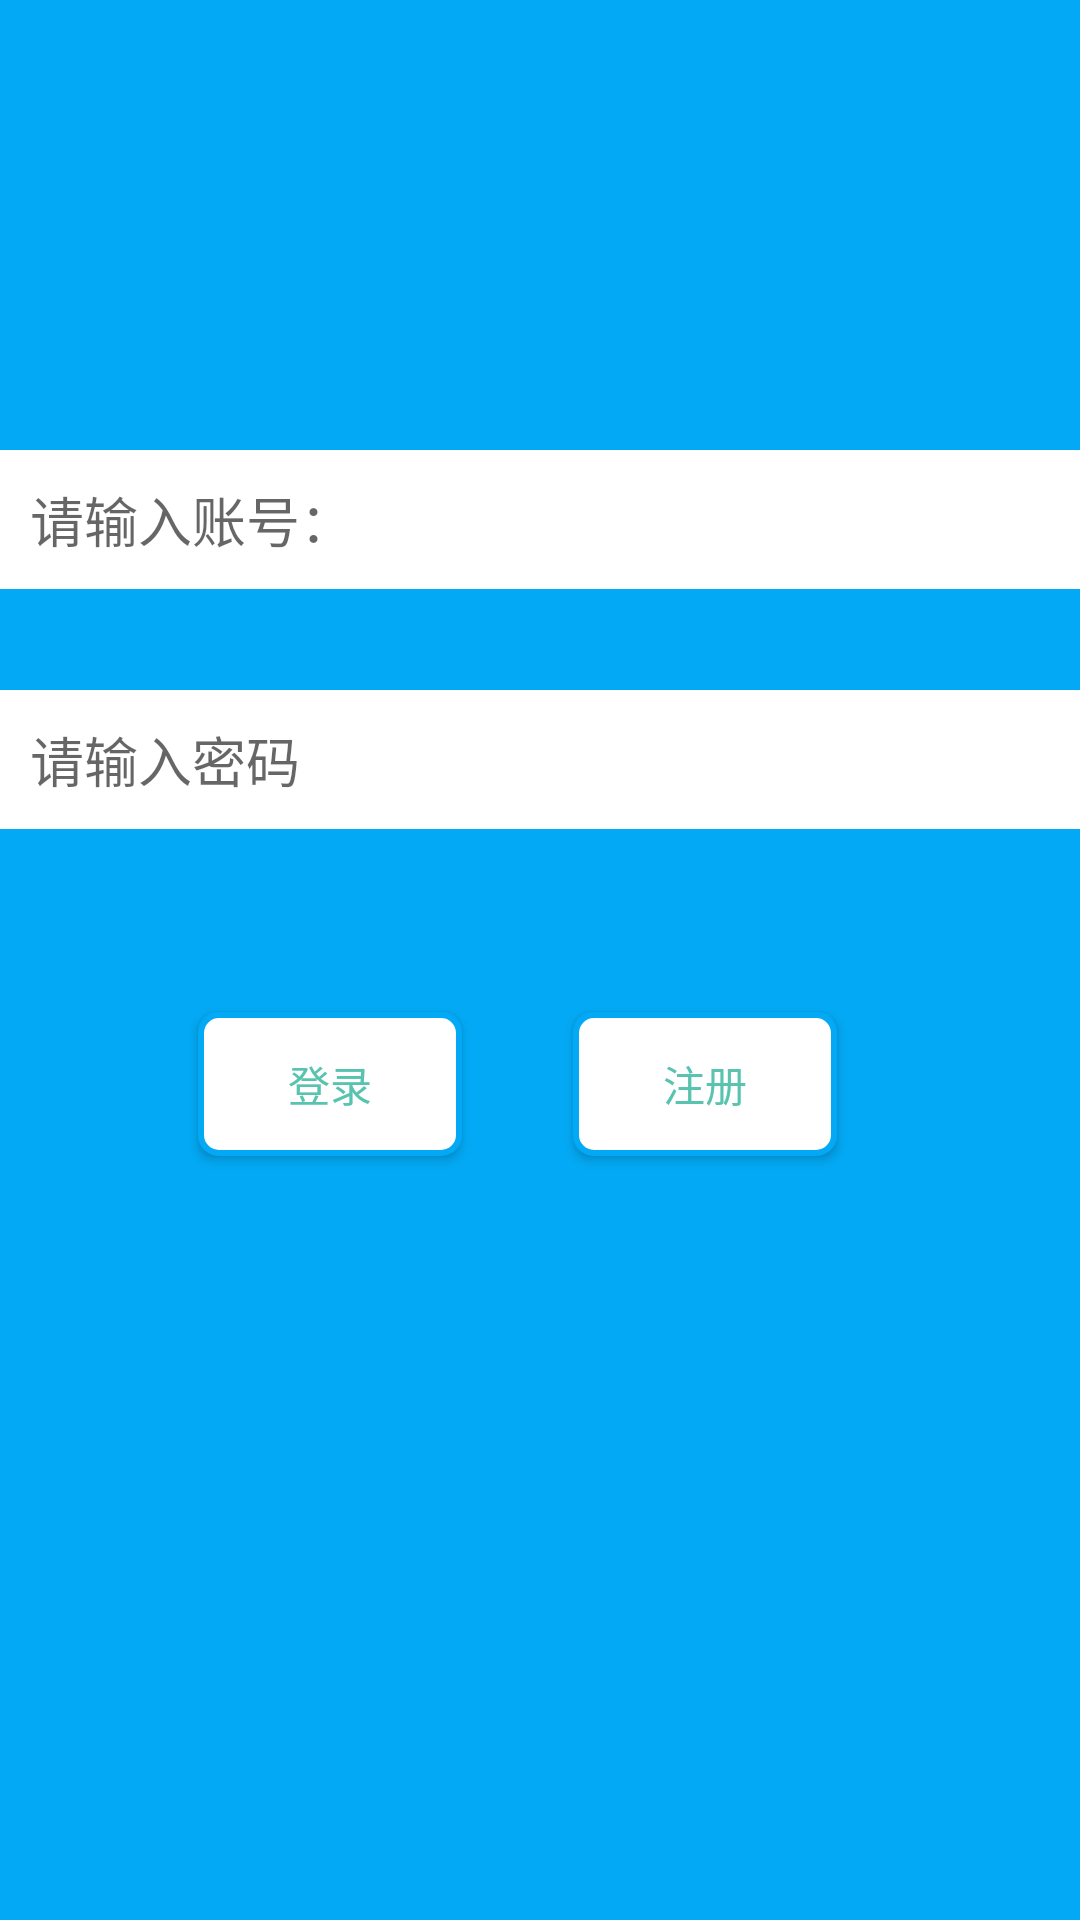

Produce the Android XML layout that renders to this screen, including the resource entries it uses.
<!-- AndroidManifest.xml: activity theme ToolBarAndTranslucent -->
<!-- res/layout/activity_login.xml -->
<?xml version="1.0" encoding="utf-8"?>
<RelativeLayout xmlns:android="http://schemas.android.com/apk/res/android"
                android:layout_width="match_parent"
                android:layout_height="match_parent"
                android:background="@color/blue">

    <EditText
        android:id="@+id/login_username"
        android:hint="请输入账号："
        android:layout_width="match_parent"
        android:layout_height="wrap_content"
        android:layout_marginTop="150dp"
        android:background="@color/white"
        android:padding="10dp"/>

    <EditText
        android:hint="请输入密码"
        android:id="@+id/login_password"
        android:layout_width="match_parent"
        android:layout_height="wrap_content"
        android:layout_marginTop="230dp"
        android:background="@color/white"
        android:inputType="textPassword"
        android:padding="10dp"/>

    <Button
        android:id="@+id/btn_login"
        android:layout_width="wrap_content"
        android:layout_height="wrap_content"
        android:background="@drawable/button"
        android:text="登录"
        android:textColor="#58c3af"
        android:layout_marginLeft="66dp"
        android:layout_marginStart="66dp"
        android:layout_alignTop="@+id/btn_regist"
        android:layout_alignParentLeft="true"
        android:layout_alignParentStart="true"/>

    <Button
        android:id="@+id/btn_regist"
        android:layout_width="wrap_content"
        android:layout_height="wrap_content"

        android:background="@drawable/button"
        android:text="注册"
        android:textColor="#58c3af"
        android:layout_below="@+id/login_password"
        android:layout_alignParentRight="true"
        android:layout_alignParentEnd="true"
        android:layout_marginRight="81dp"
        android:layout_marginEnd="81dp"
        android:layout_marginTop="61dp"/>


</RelativeLayout>
<!-- resources referenced by this layout -->
<resources>
  <color name="blue">#03a9f4</color>
  <color name="white">@android:color/white</color>
  <!-- drawable button (drawable) -->
  <?xml version="1.0" encoding="utf-8"?>
  <selector xmlns:android="http://schemas.android.com/apk/res/android">
  
      
      <item android:state_pressed="true"><shape>
  
          
          <solid android:color="@color/blue" />
          
          <corners android:radius="6dp" />
      </shape></item>
      
      <item><shape>
  
          
          <solid android:color="#ffffff" />
          
          <corners android:radius="6dp" />
          
          <stroke android:width="2dp" android:color="@color/blue" />
      </shape></item>
  
  </selector>
  <style name="ToolBarAndTranslucent" parent="Theme.AppCompat.Light.NoActionBar">
          <item name="android:windowTranslucentStatus">true</item>
          <item name="android:windowTranslucentNavigation">true</item>
          <item name="android:windowBackground">@android:color/transparent</item>
          <item name="android:colorBackgroundCacheHint">@null</item>
          <item name="android:windowIsTranslucent">true</item>
          <item name="android:windowContentOverlay">@null</item>
          <item name="android:listDivider">@drawable/divider</item>
      </style>
  <!-- drawable divider (drawable) -->
  <?xml version="1.0" encoding="utf-8"?>
  
  <shape xmlns:android="http://schemas.android.com/apk/res/android"
      android:shape="rectangle" >
  
      <solid android:color="@color/colorPrimary"/>
  
      <size android:height="1dp" />
  
  
  </shape>
  <color name="colorPrimary">#03a9f4</color>
</resources>
